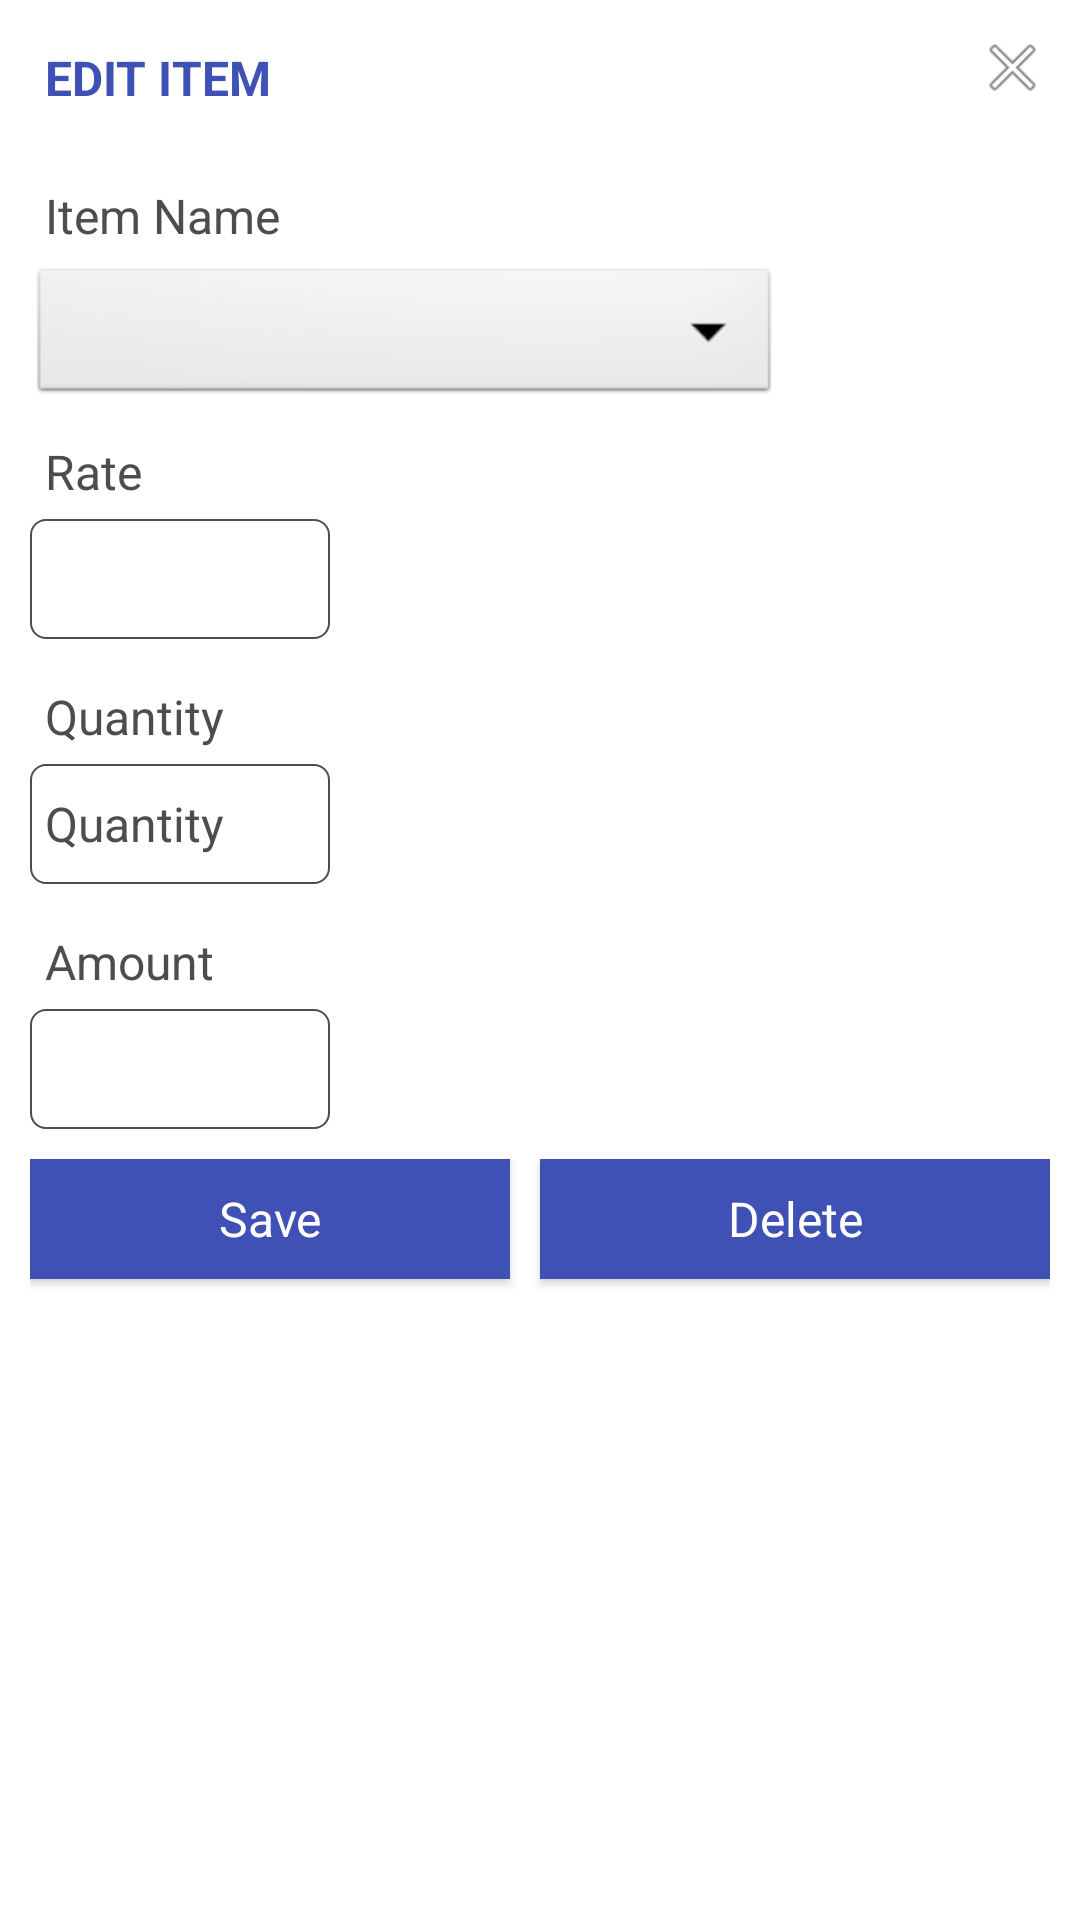

Layout XML and referenced resources for this Android screen:
<!-- AndroidManifest.xml: application theme AppThemeActionBar -->
<!-- res/layout/fragment_edit_order_items.xml -->
<FrameLayout xmlns:android="http://schemas.android.com/apk/res/android"
    xmlns:tools="http://schemas.android.com/tools"
    android:layout_width="match_parent"
    android:layout_height="match_parent"
    android:background="#fff"
    tools:context="in.collectiva.tailoringordertracking.Fragments.EditOrderItems">

    <LinearLayout
        android:layout_width="match_parent"
        android:layout_height="wrap_content"
        android:background="@android:color/transparent"
        android:orientation="horizontal">

        <TextView
            android:layout_width="0dp"
            android:layout_height="wrap_content"
            android:layout_weight="1"
            android:text="EDIT ITEM"
            style="@style/BlueLabelView"
            android:layout_gravity="top|left"
            android:layout_marginLeft="10dp"
            android:layout_marginTop="10dp" />


        <ImageView
            android:id="@+id/imgEditOrderClose"
            android:layout_width="25dp"
            android:layout_height="25dp"
            android:layout_gravity="top|right"
            android:layout_marginRight="10dp"
            android:layout_marginTop="10dp"
            android:adjustViewBounds="true"
            android:background="@android:drawable/ic_menu_close_clear_cancel"
            android:description="@null"
            android:scaleType="fitStart" />
    </LinearLayout>

    <LinearLayout
        android:layout_width="fill_parent"
        android:layout_height="fill_parent"
        android:orientation="vertical"
        tools:layout_editor_absoluteY="8dp"
        tools:layout_editor_absoluteX="8dp"
        android:layout_margin="10dp">

        <TextView
            android:id="@+id/txtModifyOrderItemId"
            android:layout_width="match_parent"
            android:layout_height="wrap_content"
            android:visibility="invisible"
            android:textSize="30dp" />

        <TextView
            android:id="@+id/txtModifyOrderItemOrderId"
            android:layout_width="match_parent"
            android:layout_height="wrap_content"
            android:visibility="invisible"
            android:textSize="4dp" />

        <TextView
            android:id="@+id/txtModifyOrderItemName"
            android:layout_width="match_parent"
            android:layout_height="wrap_content"
            android:text="Item Name"
            style="@style/LabelView" />

        <Spinner
            android:id="@+id/sprModifyOrderItemName"
            android:layout_width="250dp"
            android:layout_height="wrap_content"
            android:layout_marginBottom="5dp"
            android:prompt="@string/spinner_default_value"
            tools:ignore="SpUsage"
            style="@style/customtheme" />

        <TextView
            android:id="@+id/txtModifyOrderItemRate"
            android:layout_width="match_parent"
            android:layout_height="wrap_content"
            android:text="Rate"
            style="@style/LabelView" />

        

        <EditText
            android:id="@+id/edtModifyOrderItemRate"
            style="@style/App_EditTextStyle"
            android:layout_width="100dp"
            android:enabled="false" />

        <TextView
            android:id="@+id/txtModifyOrderItemQty"
            android:layout_width="match_parent"
            android:layout_height="wrap_content"
            android:text="Quantity"
            style="@style/LabelView" />

        <EditText
            android:id="@+id/edtModifyOrderItemQty"
            style="@style/App_EditTextStyle"
            android:layout_width="100dp"
            android:hint="Quantity"
            android:inputType="numberDecimal" />

        <TextView
            android:id="@+id/txtModifyOrderItemAmount"
            android:layout_width="match_parent"
            android:layout_height="wrap_content"
            android:text="Amount"
            style="@style/LabelView" />

        <EditText
            android:id="@+id/edtModifyOrderItemAmount"
            style="@style/App_EditTextStyle"
            android:layout_width="100dp"
            android:enabled="false" />

        <LinearLayout
            android:layout_width="match_parent"
            android:layout_height="match_parent"
            android:orientation="horizontal">

            <Button
                android:id="@+id/btnModifyOrderItemSave"
                style="@style/TOTBlueButton"
                android:layout_weight="1"
                android:text="Save"
                android:layout_marginRight="10dp" />

            <Button
                android:id="@+id/btnModifyOrderItemDelete"
                style="@style/TOTBlueButton"
                android:layout_weight="1"
                android:text="Delete" />
        </LinearLayout>
    </LinearLayout>

</FrameLayout>
<!-- resources referenced by this layout -->
<resources>
  <string name="spinner_default_value">Select Item Name</string>
  <style name="App_EditTextStyle" parent="@android:style/Widget.EditText">
          <item name="android:background">@drawable/edit_text_style</item>
          <item name="android:layout_height">40dp</item>
          <item name="android:padding">5dp</item>
          <item name="android:textColor">@color/colorTOT</item>
          <item name="android:textSize">@dimen/NormalFontSize</item>
          <item name="android:textColorHint">#4d4d4d</item>
          <item name="android:layout_marginBottom">10dp</item>
          
      </style>
  <style name="BlueLabelView" parent="android:Widget.TextView">
          <item name="android:textColor">#3F51B5</item>
          <item name="android:textSize">@dimen/NormalFontSize</item>
          <item name="android:padding">5dp</item>
          <item name="android:textStyle">bold</item>
      </style>
  <style name="LabelView" parent="android:Widget.TextView">
          <item name="android:textColor">@color/colorTOT</item>
          <item name="android:textSize">@dimen/NormalFontSize</item>
          <item name="android:padding">5dp</item>
      </style>
  <style name="TOTBlueButton" parent="android:Widget.Button">
          <item name="android:textColor">#fff</item>
          <item name="android:textSize">@dimen/NormalFontSize</item>
          <item name="android:background">#3F51B5</item>
          <item name="android:layout_width">match_parent</item>
          <item name="android:layout_height">40dp</item>
      </style>
  <style name="customtheme" parent="android:Widget.Spinner">
          
      </style>
  <style name="AppThemeActionBar" parent="Theme.AppCompat">
          <item name="colorPrimary">@color/colorPrimary</item>
          <item name="colorPrimaryDark">@color/colorPrimaryDark</item>
          <item name="colorAccent">@color/colorAccent</item>
      </style>
  <!-- drawable edit_text_style (drawable-hdpi) -->
  <?xml version="1.0" encoding="utf-8"?>
  <shape xmlns:android="http://schemas.android.com/apk/res/android"
      android:shape="rectangle" android:padding="10dp">
      <solid android:color="@android:color/transparent"/>
      <stroke
          android:width = "0.5dp"
          android:color = "#4d4d4d" />
      <corners
          android:bottomRightRadius="5dp"
          android:bottomLeftRadius="5dp"
          android:topLeftRadius="5dp"
          android:topRightRadius="5dp"/>
  </shape>
  <color name="colorTOT">#4d4d4d</color>
  <dimen name="NormalFontSize">16dp</dimen>
  <color name="colorPrimary">#3F51B5</color>
  <color name="colorPrimaryDark">#303F9F</color>
  <color name="colorAccent">#FF4081</color>
</resources>
